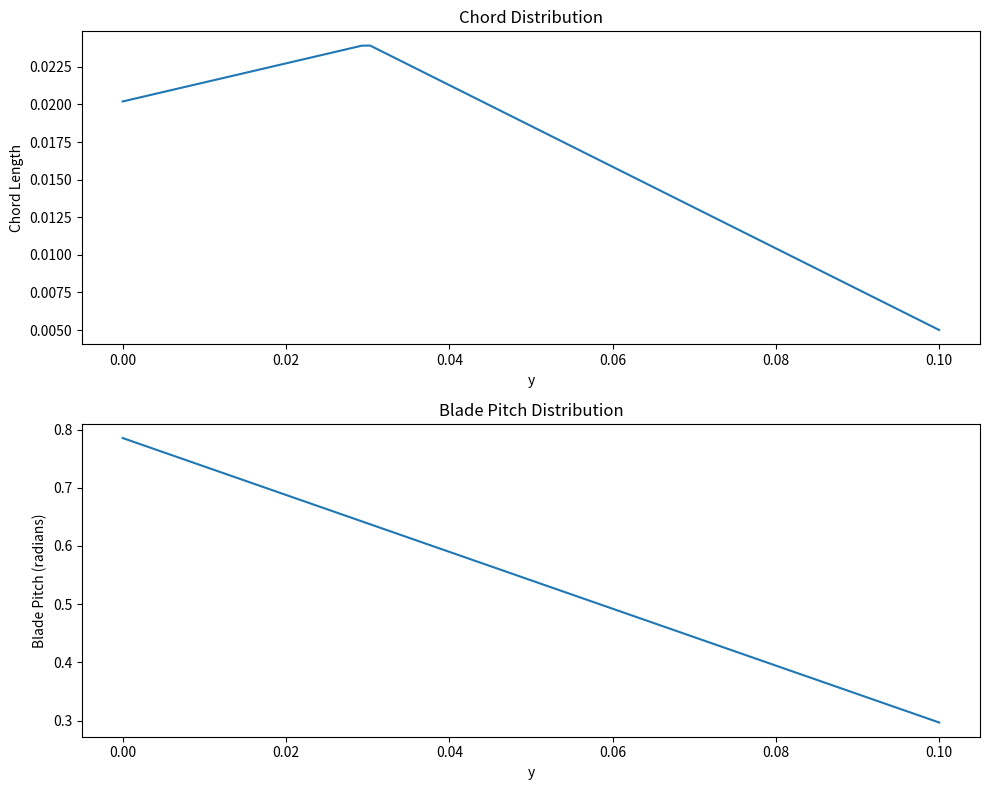

Generate this figure with matplotlib:
import numpy as np
from scipy.interpolate import interp1d
import matplotlib.pyplot as plt


class Blade:
    def __init__(self, num_of_blades=2, y_max=0.1, cl_1=5.3, cl_2=1.7, alpha_0=np.radians(20.6), cd=1.8, cd_0=0.01):
        self.num_of_blades = num_of_blades
        self.y_max = y_max
        self.y_min = 0
        self.cl_1 = cl_1
        self.cl_2 = cl_2
        self.alpha_0 = alpha_0
        self.cd = cd
        self.cd_0 = cd_0
        self.name = "NA"

    def get_chord(self, y: float):
        raise NotImplementedError
            
    def get_blade_pitch(self, y: float):
        """blade torsion angle relative to the rotation disk"""
        raise NotImplementedError


class kde_cf155_tp(Blade):
    """https://www.kdedirect.com/collections/multi-rotor-propeller-blades/products/kde-cf155-tp"""
    def __init__(self):
        super().__init__(num_of_blades=3, y_max=0.17, cl_1=4.2, cl_2=2.0, alpha_0=np.radians(20), cd=1.3, cd_0=0.01)
    
    def get_chord(self, y: float):
        return 0.036    # https://cdn.shopify.com/s/files/1/0496/8205/files/KDE_Direct_CF155_Propeller_Blades_-_PRS-2.pdf?v=1641499764

    def get_blade_pitch(self, y: float):
        return np.radians(20)


class APC_8x6(Blade):
    """
[redacted]
[redacted]
    """  
    def __init__(self):
        super().__init__(num_of_blades=2, y_max=0.1, cl_1=5.3, cl_2=1.7, alpha_0=np.radians(20.6), cd=1.8, cd_0=0.01)
        x_table = [0.0, 0.3, 1.0]
        y_table = [0.8, 1.0, 0.0]
        self.interp_func = interp1d(x_table, y_table, kind="linear")
    
    def get_chord(self, y: float):
        """Get the chord length at a given y position along the blade."""
        min_length = 0.005
        max_length = 0.024
        weight = self.interp_func(y/self.y_max)
        length = (1 - weight)*min_length + weight*max_length
        return length

    def get_blade_pitch(self, y: float):
        min_pitch = np.radians(17)
        max_pitch = np.radians(45)
        pitch = self.linear_interpolate(max_pitch, min_pitch, y)
        return pitch
    
    def linear_interpolate(self, val_root, val_tip, y):
        weight = y/self.y_max
        result = (1 - weight)*val_root + weight*val_tip
        return result

class APC_8x6_OfficialData:
    # pad official data with 0.0 at the beginning
    OMEGA_APC8X6_OFFICIAL_DATA_RPM = np.array([0, 1000, 2000, 3000, 4000, 5000, 6000, 7000, 8000, 9000, 10000, 11000, 12000, 13000, 14000, 15000, 16000, 17000, 18000, 19000, 20000, 21000, 22000, 23000, 24000, 25000]) # rpm
    THRUST_APC8X6_OFFICIAL_DATA_LBF = np.array([0.0, 0.015, 0.061, 0.138, 0.246, 0.385, 0.555, 0.757, 0.990, 1.256, 1.553, 1.884, 2.247, 2.643, 3.073, 3.537, 4.035, 4.569, 5.138, 5.743, 6.385, 7.063, 7.779, 8.532, 9.321, 10.146]) # pound force
    @staticmethod
    def get_omega_range():
        # convert the official data to ISO units
        rpm_to_rad_per_sec = 2*np.pi/60
        return (APC_8x6_OfficialData.OMEGA_APC8X6_OFFICIAL_DATA_RPM * rpm_to_rad_per_sec)
    
    @staticmethod
    def get_thrust_range():
        # convert the official data to ISO units
        pound_force_to_newton = 4.44822
        return (APC_8x6_OfficialData.THRUST_APC8X6_OFFICIAL_DATA_LBF * pound_force_to_newton)
    


if __name__ == "__main__":
    apc_8x6_instance = APC_8x6()
    fig, axs = plt.subplots(2, 1, figsize=(10, 8))

    y_values = np.linspace(0, apc_8x6_instance.y_max, 100)
    chord_values = [apc_8x6_instance.get_chord(y) for y in y_values]
    pitch_values = [apc_8x6_instance.get_blade_pitch(y) for y in y_values]

    axs[0].plot(y_values, chord_values)
    axs[0].set_title('Chord Distribution')
    axs[0].set_xlabel('y')
    axs[0].set_ylabel('Chord Length')

    axs[1].plot(y_values, pitch_values)
    axs[1].set_title('Blade Pitch Distribution')
    axs[1].set_xlabel('y')
    axs[1].set_ylabel('Blade Pitch (radians)')

    plt.tight_layout()
    plt.show()